Photos from the image-classification dataset "dataset" in the GitHub repository Drak-Aris/ComputerVision_BananaSort. Its 6 classes are: mure malade, mure sain, tropmure malade, tropmure sain, vert malade, vert sain.

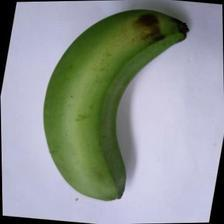
Label: vert sain

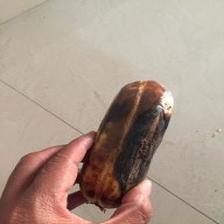
Label: mure malade

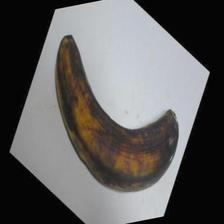
Label: tropmure sain

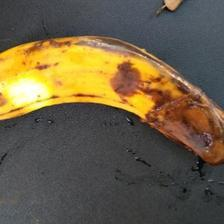
Label: tropmure malade

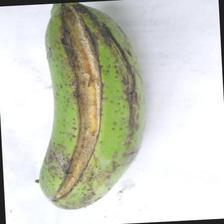
Label: vert malade

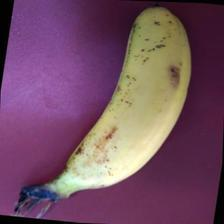
Label: mure sain
